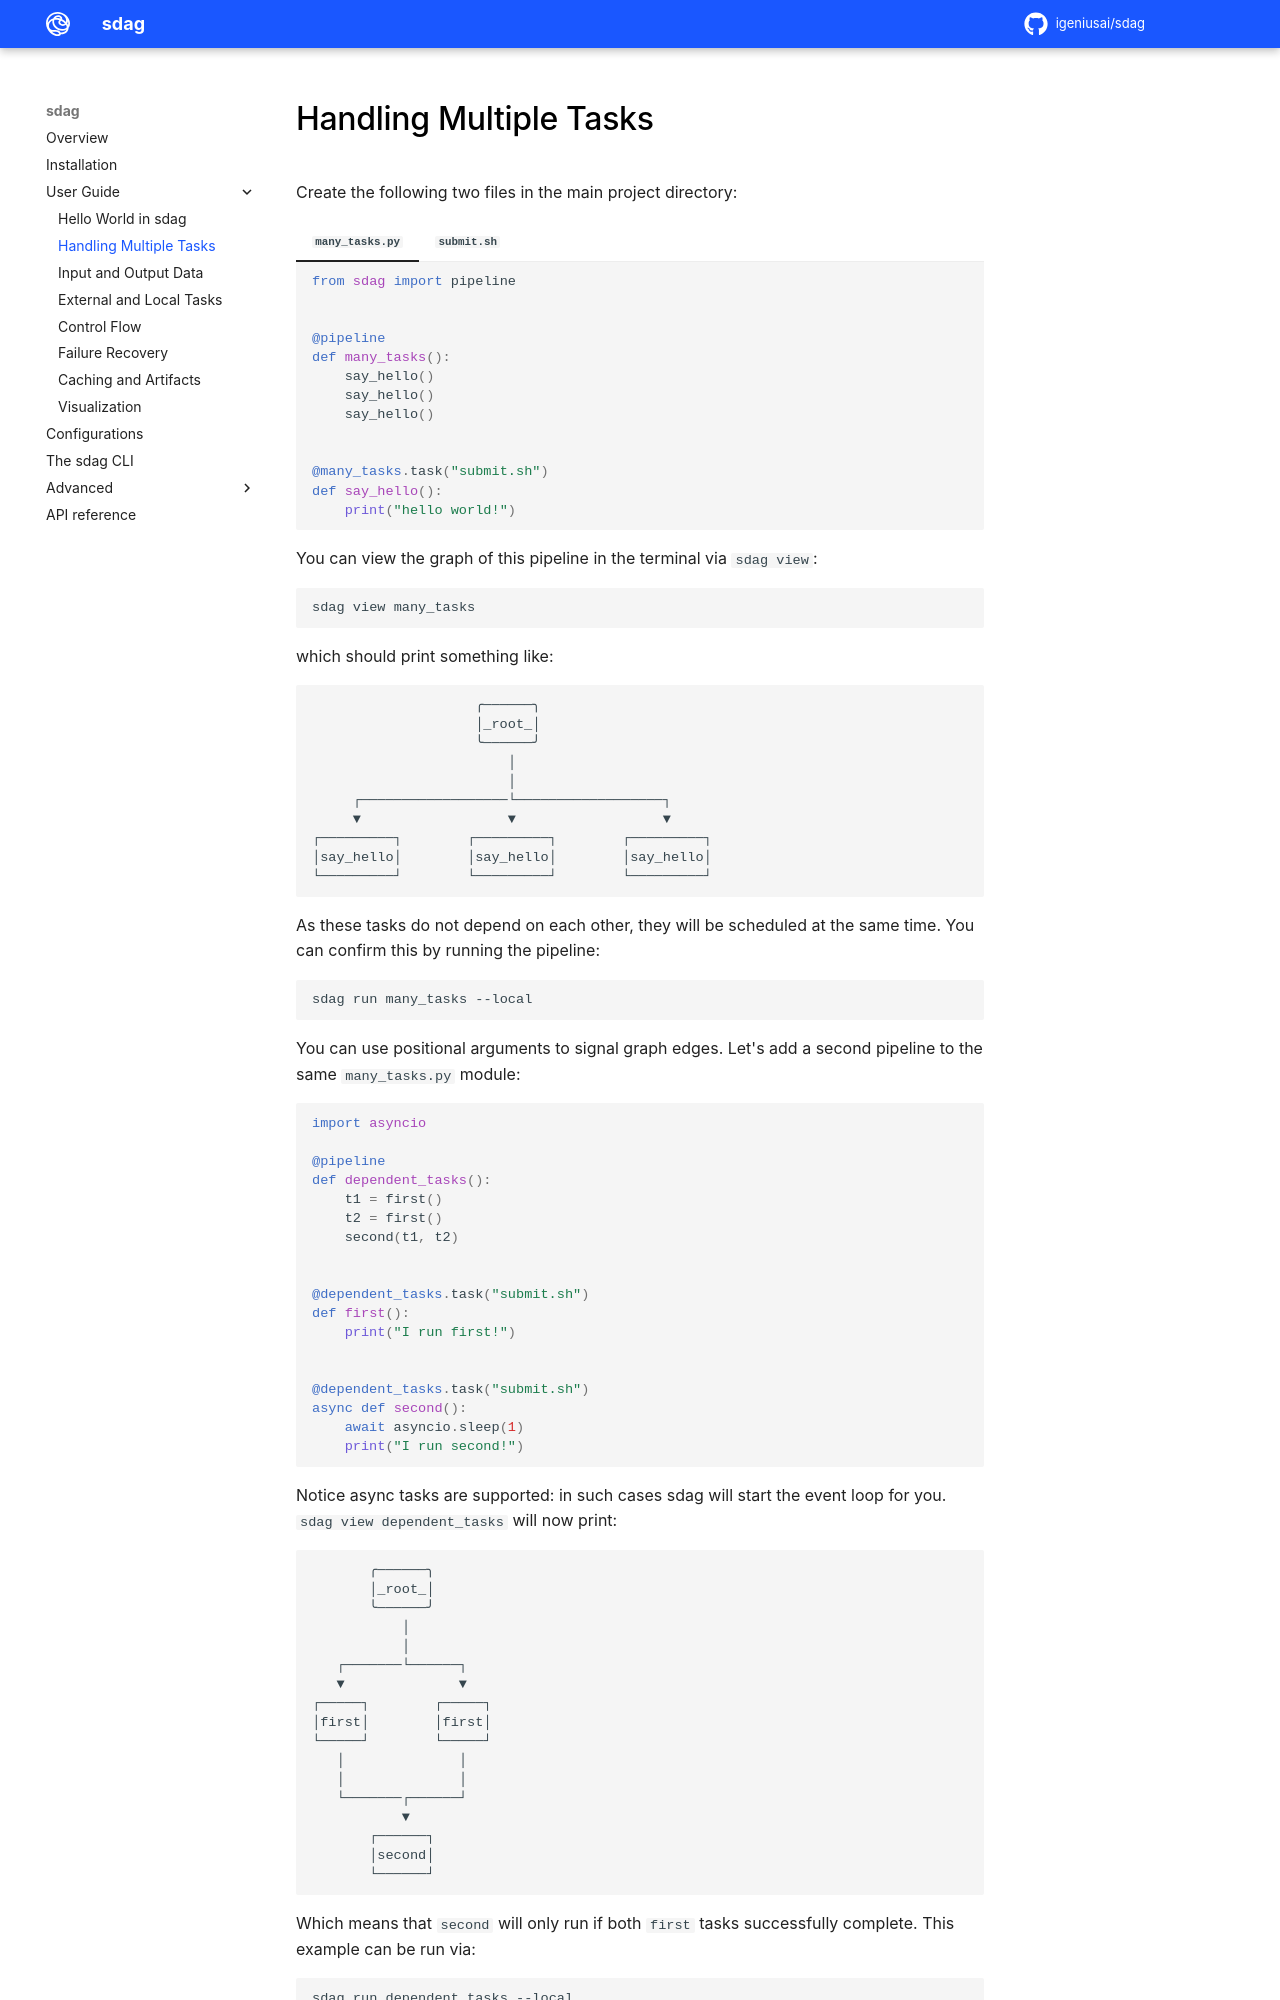

repository: igeniusai/sdag · page: user_guide/multiple_tasks/index.html · generator: mkdocs

# Handling Multiple Tasks

Create the following two files in the main project directory:

=== "`many_tasks.py`"

    ```py
    from sdag import pipeline


    @pipeline
    def many_tasks():
        say_hello()
        say_hello()
        say_hello()


    @many_tasks.task("submit.sh")
    def say_hello():
        print("hello world!")
    ```

=== "`submit.sh`"

    ```sh
    sdag-execute
    ```

You can view the graph of this pipeline in the terminal via `sdag view`:

```sh
sdag view many_tasks
```

which should print something like:

```
                    ╭──────╮
                    │_root_│
                    ╰──────╯
                        │
                        │
     ┌──────────────────└──────────────────┐
     ▼                  ▼                  ▼
┌─────────┐        ┌─────────┐        ┌─────────┐
│say_hello│        │say_hello│        │say_hello│
└─────────┘        └─────────┘        └─────────┘
```

As these tasks do not depend on each other, they will be scheduled at the same time. You can confirm this by running the pipeline:

```sh
sdag run many_tasks --local
```

You can use positional arguments to signal graph edges. Let's add a second pipeline to the same `many_tasks.py` module:

```py
import asyncio

@pipeline
def dependent_tasks():
    t1 = first()
    t2 = first()
    second(t1, t2)


@dependent_tasks.task("submit.sh")
def first():
    print("I run first!")


@dependent_tasks.task("submit.sh")
async def second():
    await asyncio.sleep(1)
    print("I run second!")
```

Notice async tasks are supported: in such cases sdag will start the event loop for you. `sdag view dependent_tasks` will now print:

```
       ╭──────╮
       │_root_│
       ╰──────╯
           │
           │
   ┌───────└──────┐
   ▼              ▼
┌─────┐        ┌─────┐
│first│        │first│
└─────┘        └─────┘
   │              │
   │              │
   └───────┌──────┘
           ▼
       ┌──────┐
       │second│
       └──────┘
```

Which means that `second` will only run if both `first` tasks successfully complete. This example can be run via:

```sh
sdag run dependent_tasks --local
```
